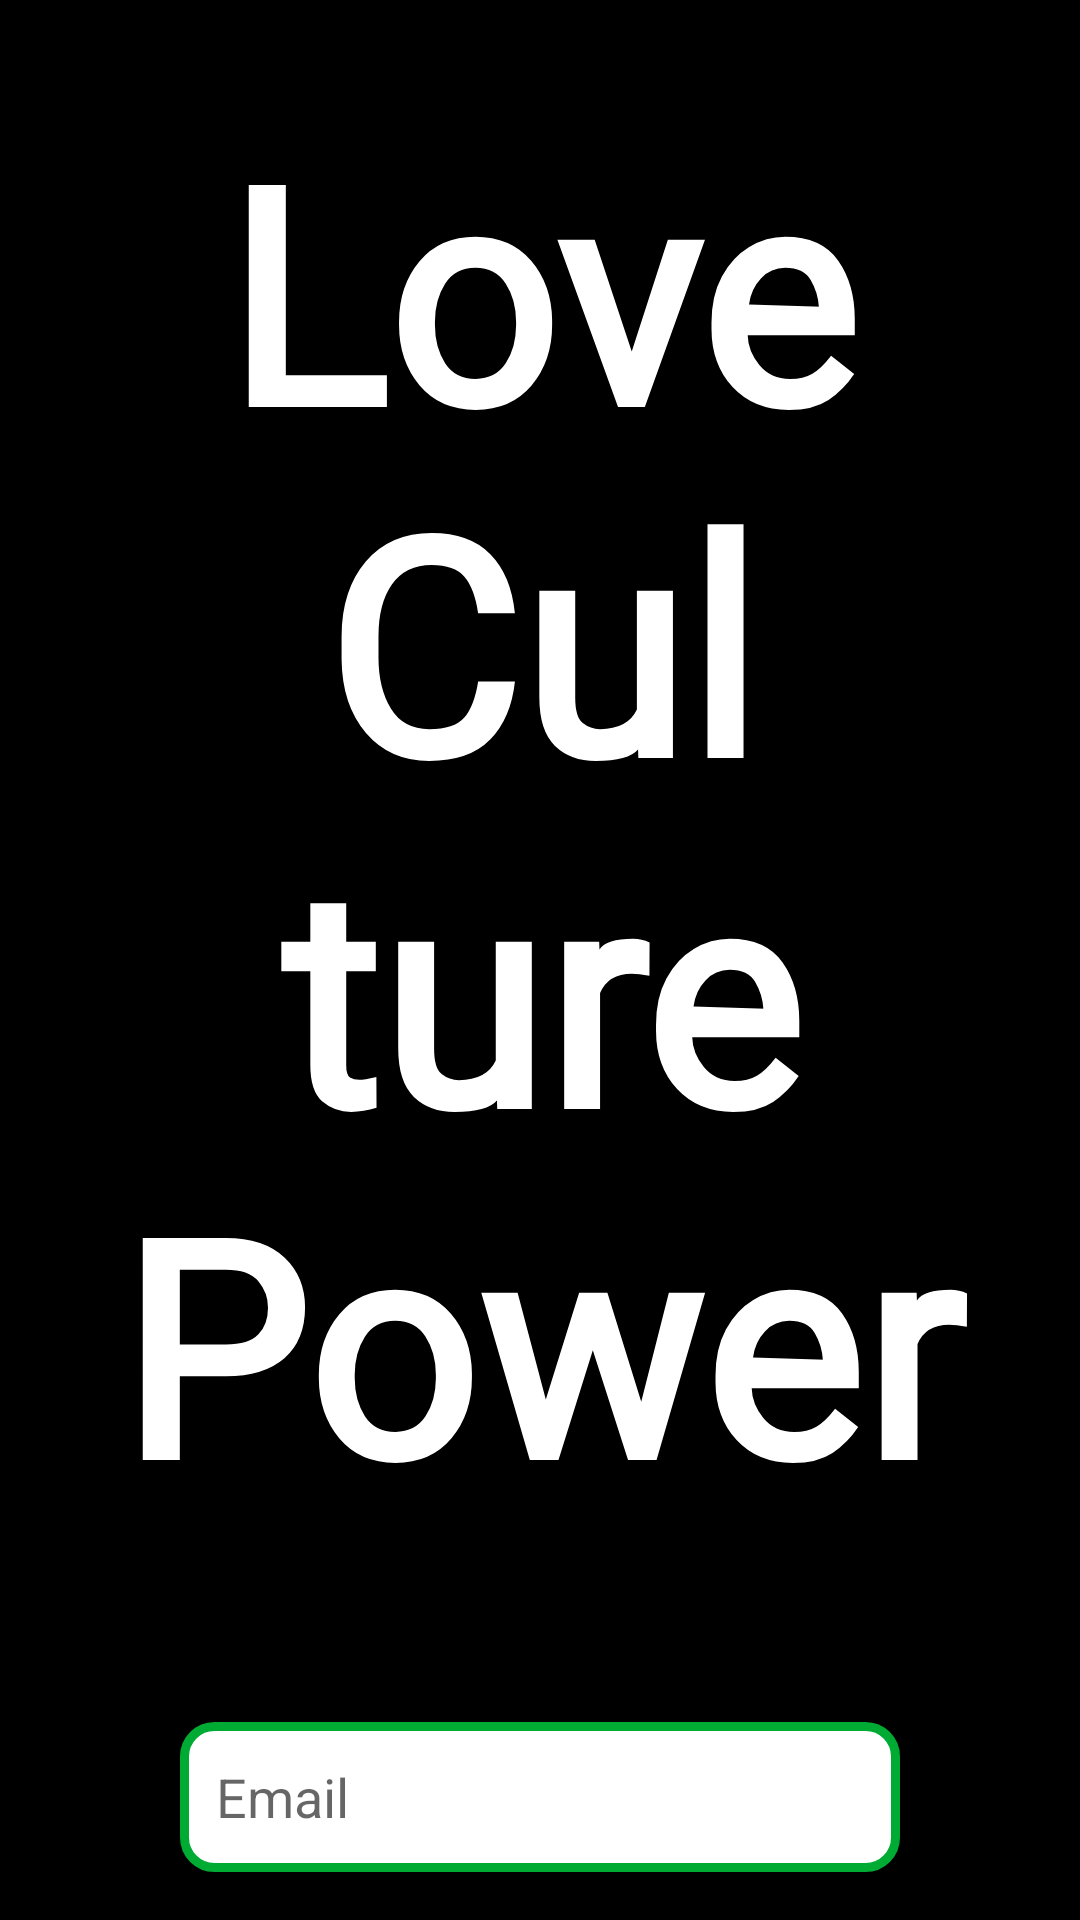

Reconstruct the res/layout file that produces this screen, plus the resources it refers to.
<!-- AndroidManifest.xml: application theme AppTheme -->
<!-- res/layout/activity_passwd_hint.xml -->
<?xml version="1.0" encoding="utf-8"?>
<LinearLayout xmlns:android="http://schemas.android.com/apk/res/android"
    xmlns:app="http://schemas.android.com/apk/res-auto"
    xmlns:tools="http://schemas.android.com/tools"
    android:layout_width="match_parent"
    android:layout_height="match_parent"
    android:orientation="vertical"
    tools:context=".Login"
    android:background="#000000">



    <TextView
        android:id="@+id/textView"
        android:layout_width="match_parent"
        android:layout_height="wrap_content"
        android:layout_gravity="center|center_horizontal|center_vertical"
        android:gravity="center"
        android:padding="10dp"
        android:textColor="#FFFFFF"
        android:text="Love Culture Power"
        android:fontFamily="@font/summer1"
        android:layout_margin="20dp"
        android:textStyle="bold"
        android:textSize="100sp"/>

    <LinearLayout
        android:layout_width="match_parent"
        android:layout_height="200dp"
        android:layout_marginLeft="50dp"
        android:layout_marginTop="20dp"
        android:layout_marginRight="50dp"
        android:layout_marginBottom="10dp"
        android:orientation="vertical">

        <EditText
            android:id="@+id/editEmail3"
            android:layout_width="match_parent"
            android:layout_height="50dp"
            android:layout_margin="10dp"
            android:background="@drawable/custom_input"
            android:drawableStart="@drawable/custom_email_icon"
            android:drawablePadding="12dp"
            android:ems="10"
            android:hint="Email"
            android:inputType="textEmailAddress"
            android:paddingStart="12dp"
            android:paddingEnd="12dp" />

        <TextView
            android:id="@+id/txtQuestion"
            android:layout_width="match_parent"
            android:layout_height="50dp"
            android:layout_margin="10dp"
            android:background="@drawable/custom_input"
            android:drawableStart="@android:drawable/btn_star_big_on"
            android:gravity="center"
            android:paddingStart="5dp"
            android:paddingEnd="0dp"
            android:text="가장 감명깊게 읽은 책 이름"
            android:textSize="20sp" />


        <EditText
            android:id="@+id/editPasswdHint2"
            android:layout_width="match_parent"
            android:layout_height="50dp"
            android:layout_margin="10dp"
            android:background="@drawable/custom_input"
            android:drawableStart="@android:drawable/presence_online"
            android:drawablePadding="12dp"
            android:ems="10"
            android:hint="Answer"
            android:inputType="textMultiLine"
            android:paddingStart="12dp"
            android:paddingEnd="12dp" />


    </LinearLayout>

    <LinearLayout
        android:layout_width="match_parent"
        android:layout_height="wrap_content"
        android:layout_marginTop="10dp"
        android:padding="20dp">

        <Button
            android:id="@+id/btnLoginHint"
            android:layout_width="wrap_content"
            android:layout_height="wrap_content"
            android:layout_weight="1"
            android:layout_marginLeft="30dp"
            android:layout_marginRight="30dp"
            android:text="Click"
            android:fontFamily="@font/noisywalk"
            android:textColor="#FFFFFF"
            android:background="@drawable/custom_button"/>
    </LinearLayout>

</LinearLayout>
<!-- resources referenced by this layout -->
<resources>
  <!-- drawable custom_button (drawable) -->
  <?xml version="1.0" encoding="utf-8"?>
  <shape xmlns:android="http://schemas.android.com/apk/res/android" android:shape="rectangle">
  
      <gradient android:startColor="#FFFFFF" android:endColor="@color/colorPink" android:type="linear"/>
  
          <corners android:radius="5dp"/>
  
  
  </shape>
  <!-- drawable custom_email_icon (drawable) -->
  <?xml version="1.0" encoding="utf-8"?>
  <selector xmlns:android="http://schemas.android.com/apk/res/android">
  
      <item android:state_focused="true"
      android:drawable="@drawable/ic_email_focused"/>
  
      <item android:state_focused="false"
          android:drawable="@drawable/ic_email"/>
  
  
  
  </selector>
  <!-- drawable custom_input (drawable) -->
  <?xml version="1.0" encoding="utf-8"?>
  <selector xmlns:android="http://schemas.android.com/apk/res/android">
  
      <item android:state_enabled="true" android:state_focused="false">
  
          <shape android:shape="rectangle">
              <solid android:color="@android:color/white"/>
              <corners android:radius="10dp"/>
              <stroke android:color="#00AB33" android:width="3dp"/>
          </shape>
      </item>
  
      <item android:state_enabled="true" >
  
          <shape android:shape="rectangle">
              <solid android:color="@android:color/white"/>
              <corners android:radius="10dp"/>
              <stroke android:color="@android:color/darker_gray" android:width="1dp"/>
          </shape>
      </item>
  
  
  
  </selector>
  <style name="AppTheme" parent="Theme.AppCompat.Light.DarkActionBar">
          <item name="textAppearanceButton">@style/TextAppearance.App.Button</item>
          <item name="shapeAppearanceSmallComponent">@style/ShapeAppearance.App.SmallComponent</item>
      </style>
  <color name="colorPink">#FFC1B1</color>
  <style name="TextAppearance.App.Button" parent="TextAppearance.MaterialComponents.Button">
  
      </style>
  <style name="ShapeAppearance.App.SmallComponent" parent="ShapeAppearance.MaterialComponents.SmallComponent">
          <item name="cornerFamily">cut</item>
          <item name="cornerSize">4dp</item>
      </style>
</resources>
